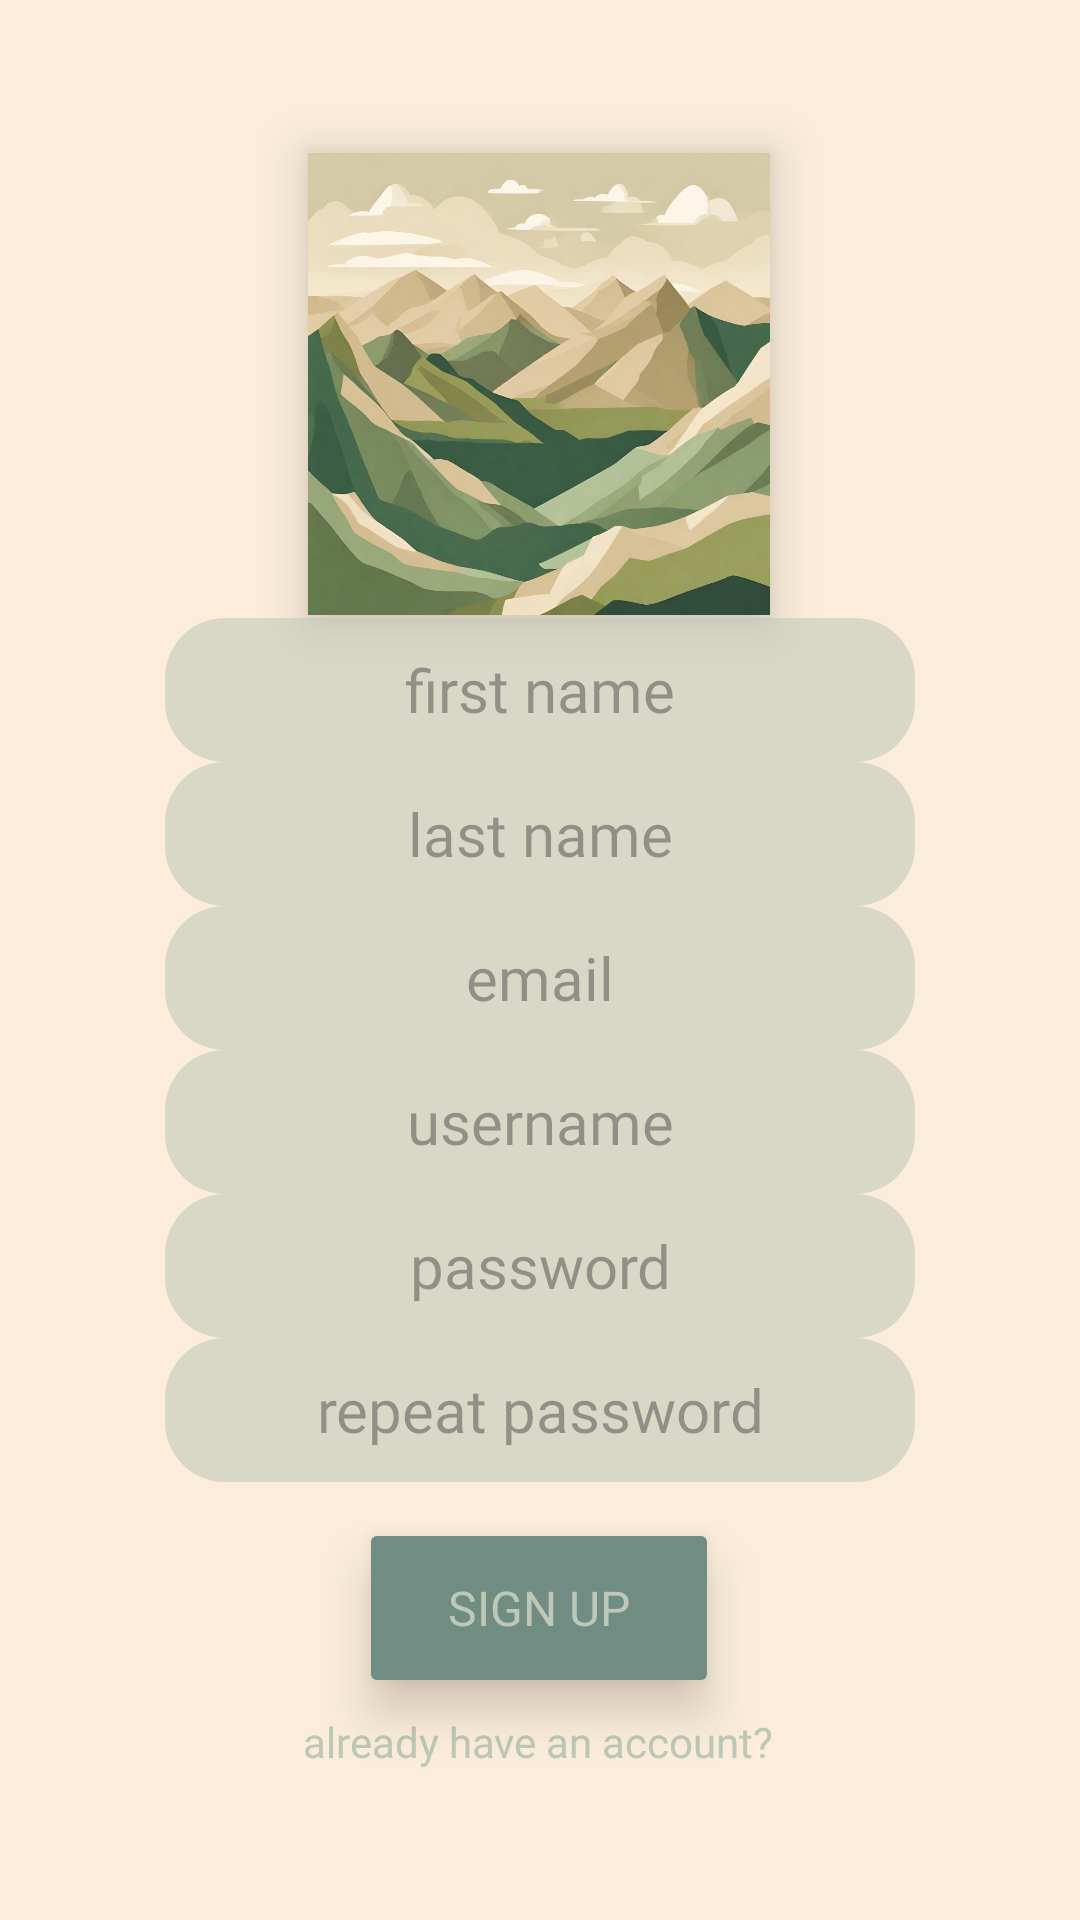

Layout XML and referenced resources for this Android screen:
<!-- AndroidManifest.xml: application theme Theme.Nirvana -->
<!-- res/layout/activity_sign_up.xml -->
<?xml version="1.0" encoding="utf-8"?>
<androidx.constraintlayout.widget.ConstraintLayout xmlns:android="http://schemas.android.com/apk/res/android"
    xmlns:app="http://schemas.android.com/apk/res-auto"
    xmlns:tools="http://schemas.android.com/tools"
    android:layout_width="match_parent"
    android:layout_height="match_parent"
    android:background="@color/background"
    tools:context=".SignUp"
    tools:layout_editor_absoluteX="0dp"
    tools:layout_editor_absoluteY="47dp">

    <com.google.android.material.imageview.ShapeableImageView
        android:id="@+id/imageView"
        android:layout_width="154dp"
        android:layout_height="156dp"
        android:layout_marginTop="50dp"
        android:elevation="10dp"
        android:src="@drawable/mountains"
        app:layout_constraintEnd_toEndOf="parent"
        app:layout_constraintHorizontal_bias="0.498"
        app:layout_constraintStart_toStartOf="parent"
        app:layout_constraintTop_toTopOf="parent"
        app:shapeAppearanceOverlay="@style/RoundedSquare" />

    <EditText
        android:id="@+id/username"
        android:layout_width="250dp"
        android:layout_height="48dp"
        android:background="@drawable/roundstyle"
        android:backgroundTint="@color/text_field_color"
        android:elevation="10dp"
        android:fontFamily="@font/barlow_medium"
        android:hint="@string/username"
        android:inputType="text"
        android:textAlignment="center"
        android:textSize="20sp"
        app:layout_constraintBottom_toTopOf="@+id/password"
        app:layout_constraintEnd_toEndOf="parent"
        app:layout_constraintHorizontal_bias="0.5"
        app:layout_constraintStart_toStartOf="parent"
        app:layout_constraintTop_toBottomOf="@+id/email" />

    <EditText
        android:id="@+id/email"
        android:layout_width="250dp"
        android:layout_height="48dp"
        android:background="@drawable/roundstyle"
        android:backgroundTint="@color/text_field_color"
        android:elevation="10dp"
        android:fontFamily="@font/barlow_medium"
        android:hint="@string/email"
        android:inputType="textEmailAddress"
        android:textAlignment="center"
        android:textSize="20sp"
        app:layout_constraintBottom_toTopOf="@+id/username"
        app:layout_constraintEnd_toEndOf="parent"
        app:layout_constraintHorizontal_bias="0.5"
        app:layout_constraintStart_toStartOf="parent"
        app:layout_constraintTop_toBottomOf="@+id/lastName" />

    <EditText
        android:id="@+id/firstName"
        android:layout_width="250dp"
        android:layout_height="48dp"
        android:background="@drawable/roundstyle"
        android:backgroundTint="@color/text_field_color"
        android:elevation="10dp"
        android:fontFamily="@font/barlow_medium"
        android:hint="@string/first_name"
        android:inputType="text"
        android:textAlignment="center"
        android:textSize="20sp"
        app:layout_constraintBottom_toTopOf="@+id/lastName"
        app:layout_constraintEnd_toEndOf="parent"
        app:layout_constraintHorizontal_bias="0.5"
        app:layout_constraintStart_toStartOf="parent"
        app:layout_constraintTop_toBottomOf="@+id/imageView" />

    <EditText
        android:id="@+id/lastName"
        android:layout_width="250dp"
        android:layout_height="48dp"
        android:background="@drawable/roundstyle"
        android:backgroundTint="@color/text_field_color"
        android:elevation="10dp"
        android:fontFamily="@font/barlow_medium"
        android:hint="@string/last_name"
        android:inputType="text"
        android:textAlignment="center"
        android:textSize="20sp"
        app:layout_constraintBottom_toTopOf="@+id/email"
        app:layout_constraintEnd_toEndOf="parent"
        app:layout_constraintHorizontal_bias="0.5"
        app:layout_constraintStart_toStartOf="parent"
        app:layout_constraintTop_toBottomOf="@+id/firstName" />

    <EditText
        android:id="@+id/repeatPassword"
        android:layout_width="250dp"
        android:layout_height="48dp"
        android:background="@drawable/roundstyle"
        android:backgroundTint="@color/text_field_color"
        android:fontFamily="@font/barlow_medium"
        android:hint="@string/repeat_password"
        android:inputType="textPassword"
        android:textAlignment="center"
        android:textSize="20sp"
        app:layout_constraintBottom_toTopOf="@+id/continueBtn"
        app:layout_constraintEnd_toEndOf="parent"
        app:layout_constraintHorizontal_bias="0.5"
        app:layout_constraintStart_toStartOf="parent"
        app:layout_constraintTop_toBottomOf="@+id/password" />

    <EditText
        android:id="@+id/password"
        android:layout_width="250dp"
        android:layout_height="48dp"
        android:background="@drawable/roundstyle"
        android:backgroundTint="@color/text_field_color"
        android:elevation="10dp"
        android:fontFamily="@font/barlow_medium"
        android:hint="@string/password"
        android:inputType="textPassword"
        android:textAlignment="center"
        android:textSize="20sp"
        app:layout_constraintBottom_toTopOf="@+id/repeatPassword"
        app:layout_constraintEnd_toEndOf="parent"
        app:layout_constraintHorizontal_bias="0.5"
        app:layout_constraintStart_toStartOf="parent"
        app:layout_constraintTop_toBottomOf="@+id/username" />

    <Button
        android:id="@+id/continueBtn"
        android:layout_width="120dp"
        android:layout_height="60dp"
        android:layout_marginTop="12dp"
        android:layout_marginBottom="5dp"
        android:backgroundTint="@color/button_color"
        android:elevation="10dp"
        android:fontFamily="@font/barlow_medium"
        android:stateListAnimator="@null"
        android:text="@string/sign_up"
        android:textColor="@color/light_green"
        android:textSize="16sp"
        app:layout_constraintBottom_toTopOf="@+id/already_account"
        app:layout_constraintEnd_toEndOf="parent"
        app:layout_constraintHorizontal_bias="0.498"
        app:layout_constraintStart_toStartOf="parent"
        app:layout_constraintTop_toBottomOf="@+id/repeatPassword"
        app:layout_constraintVertical_bias="0.966" />

    <TextView
        android:id="@+id/already_account"
        android:layout_width="wrap_content"
        android:layout_height="wrap_content"
        android:layout_marginBottom="50dp"
        android:fontFamily="@font/barlow_medium"
        android:text="@string/already_account"
        android:textColor="@color/light_green"
        app:layout_constraintBottom_toBottomOf="parent"
        app:layout_constraintEnd_toEndOf="parent"
        app:layout_constraintHorizontal_bias="0.498"
        app:layout_constraintStart_toStartOf="parent" />


</androidx.constraintlayout.widget.ConstraintLayout>
<!-- resources referenced by this layout -->
<resources>
  <color name="background">#FBEDDA</color>
  
      //text colors
  <color name="button_color">#718C83</color>
  
      //text field colors
  <color name="light_green">#BDC8B7</color>
  <color name="text_field_color">#8ABDC8B7</color>
  
      //rating bar colors
  <!-- drawable mountains: png bitmap (drawable, 758140 bytes) -->
  <!-- drawable roundstyle (drawable) -->
  <?xml version="1.0" encoding="utf-8"?>
  <shape xmlns:android="http://schemas.android.com/apk/res/android">
      <corners android:radius="20dp"/>
      <elevation android:radius="10dp"/>
  </shape>
  <string name="already_account">already have an account?</string>
  <string name="email">email</string>
  <string name="first_name">first name</string>
  <string name="last_name">last name</string>
  <string name="password">password</string>
  <string name="repeat_password">repeat password</string>
  <string name="sign_up">sign up</string>
  <string name="username">username</string>
  <style name="Theme.Nirvana" parent="Base.Theme.Nirvana" />
  <style name="Base.Theme.Nirvana" parent="Theme.Material3.DayNight.NoActionBar">
          
          
          <item name="android:statusBarColor" tools:targetApi="l">#DBBD9B</item>
      </style>
</resources>
